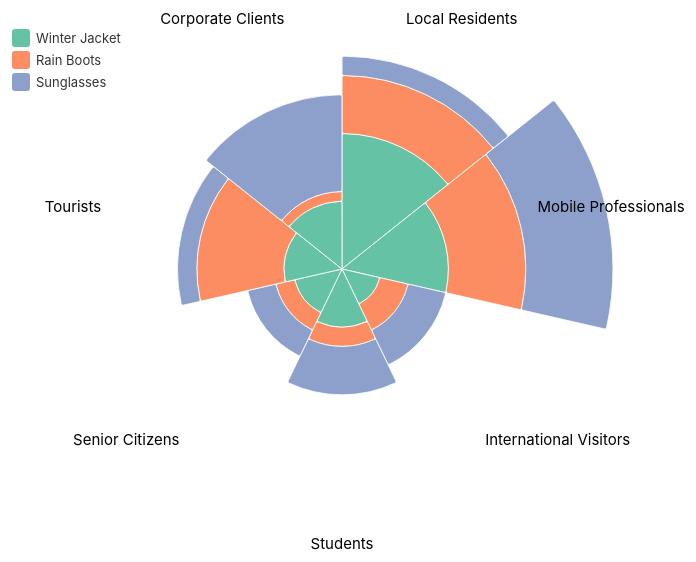
D3 v7 page, settled after 480 driven frames (8 s of simulated time); the page loaded 1 data file(s).


// ── coxcomb.js
// Stacked Coxcomb chart (D3 v7)

const width = 800;
const height = 600;
const margin = { top: 50, right: 50, bottom: 80, left: 50 };
const innerWidth = width - margin.left - margin.right;
const innerHeight = height - margin.top - margin.bottom;
const centerX = width / 2;
const centerY = height / 2;
const maxOuterRadius = Math.min(innerWidth, innerHeight) / 1.7;
const radius = maxOuterRadius * 0.98; // 82% of available space for consistent sizing with radar

const svg = d3.select('#chart')
	.append('svg')
	.attr('width', '100%')
	.attr('height', '600px')
	.attr('viewBox', `0 0 ${width} ${height}`)
	.attr('preserveAspectRatio', 'xMidYMid meet');

const g = svg.append('g')
	.attr('transform', `translate(${centerX}, ${centerY})`); // Perfectly centered

const tooltip = d3.select('#tooltip')
	.style('position', 'absolute')
	.style('pointer-events', 'none')
	.attr('class', 'tooltip hidden');

// load data
d3.csv('EcoWear_Product_Sales.csv', d => ({
	Product: d.Product,
	CustomerSegment: d.CustomerSegment,
	Sales: +d.Sales
})).then(data => {
	const products = Array.from(new Set(data.map(d => d.Product)));
	const segments = Array.from(new Set(data.map(d => d.CustomerSegment)));

	// nest data by segment and produce product order
	const segmentMap = new Map();
	segments.forEach(s => segmentMap.set(s, {}));
	data.forEach(d => {
		segmentMap.get(d.CustomerSegment)[d.Product] = d.Sales;
	});

	// compute stacked sums and max total per segment
	const stackedBySegment = segments.map(seg => {
		const item = { segment: seg, values: [] };
		let cum = 0;
		products.forEach(p => {
			const val = segmentMap.get(seg)[p] || 0;
			item.values.push({ product: p, value: val });
		});
		item.total = item.values.reduce((s, v) => s + v.value, 0);
		return item;
	});

	const maxTotal = d3.max(stackedBySegment, d => d.total);

	const radiusScale = d3.scaleLinear()
		.domain([0, maxTotal])
		.range([0, radius]);

	const anglePer = (2 * Math.PI) / segments.length;

	// EcoWear color scheme
	const colorMap = {
		'Winter Jacket': '#66c2a5',
		'Rain Boots': '#fc8d62',
		'Sunglasses': '#8da0cb'
	};
	const color = d3.scaleOrdinal()
		.domain(products)
		.range(products.map(p => colorMap[p] || '#999'));

	// For each segment, compute inner/outer radii for each product stack
	stackedBySegment.forEach((segObj, i) => {
		let cum = 0;
		segObj.stack = segObj.values.map(v => {
			const inner = cum;
			cum += v.value;
			const outer = cum;
			return {
				product: v.product,
				value: v.value,
				inner: radiusScale(inner),
				outer: radiusScale(outer),
				startAngle: i * anglePer,
				endAngle: (i + 1) * anglePer
			};
		});
	});

	const arc = d3.arc()
		.cornerRadius(2)
		.padAngle(0.01)
		.padRadius(10);

	// draw segments
	const segGroups = g.selectAll('.segment')
		.data(stackedBySegment)
		.enter()
		.append('g')
		.attr('class', 'segment');

	segGroups.selectAll('path')
		.data(d => d.stack)
		.enter()
		.append('path')
		.attr('d', d => arc({ innerRadius: d.inner, outerRadius: d.outer, startAngle: d.startAngle, endAngle: d.endAngle }))
		.attr('fill', d => color(d.product))
		.attr('stroke', '#fff')
		.attr('stroke-width', 0.8)
		.on('mousemove', (event, d) => {
			const [x, y] = d3.pointer(event);
			tooltip
				.style('left', (event.pageX + 12) + 'px')
				.style('top', (event.pageY + 12) + 'px')
				.html(`<strong>Product:</strong> ${d.product}<br/><strong>Sales:</strong> ${d.value}k`)
				.classed('hidden', false);
		})
		.on('mouseover', function (event, d) {
			d3.select(this).attr('opacity', 0.9);
		})
		.on('mouseout', function () {
			tooltip.classed('hidden', true);
			d3.select(this).attr('opacity', 1);
		});

	// add segment labels (outside)
	segGroups.append('text')
		.attr('x', (d, i) => {
			const angle = (i + 0.5) * anglePer - Math.PI / 2;
			return Math.cos(angle) * (radius + 5);
		})
		.attr('y', (d, i) => {
			const angle = (i + 0.5) * anglePer - Math.PI / 2;
			return Math.sin(angle) * (radius + 5);
		})
		.attr('text-anchor', 'middle')
		.attr('alignment-baseline', 'middle')
		.text(d => d.segment)
		.style('font-size', '15px');

	// Legend (vertical, top left inside SVG)
	const legendGroup = svg.append('g')
		.attr('class', 'legend')
		.attr('transform', `translate(${margin.left + 20}, ${margin.top + 10})`);

	const legendItem = legendGroup.selectAll('.legendItem')
		.data(products)
		.enter()
		.append('g')
		.attr('class', 'legendItem')
		.attr('transform', (d, i) => `translate(0, ${i * 22})`);

	legendItem.append('rect')
		.attr('x', 0)
		.attr('y', 0)
		.attr('width', 18)
		.attr('height', 18)
		.attr('fill', d => color(d))
		.attr('rx', 3);

	legendItem.append('text')
		.attr('x', 24)
		.attr('y', 14)
		.text(d => d)
		.style('font-size', '13px')
		.style('font-weight', '400')
		.attr('fill', '#333');

}).catch(err => console.error(err));



### data: EcoWear_Product_Sales.csv
Product, CustomerSegment, Sales
Winter Jacket, Local Residents, 14
Winter Jacket, Mobile Professionals, 11
Winter Jacket, International Visitors, 4
Winter Jacket, Students, 6
Winter Jacket, Senior Citizens, 5
Winter Jacket, Tourists, 6
Winter Jacket, Corporate Clients, 7
Rain Boots, Local Residents, 6
Rain Boots, Mobile Professionals, 8
Rain Boots, International Visitors, 3
Rain Boots, Students, 2
Rain Boots, Senior Citizens, 2
Rain Boots, Tourists, 9
Rain Boots, Corporate Clients, 1
Sunglasses, Local Residents, 2
Sunglasses, Mobile Professionals, 9
Sunglasses, International Visitors, 4
Sunglasses, Students, 5
Sunglasses, Senior Citizens, 3
Sunglasses, Tourists, 2
Sunglasses, Corporate Clients, 10